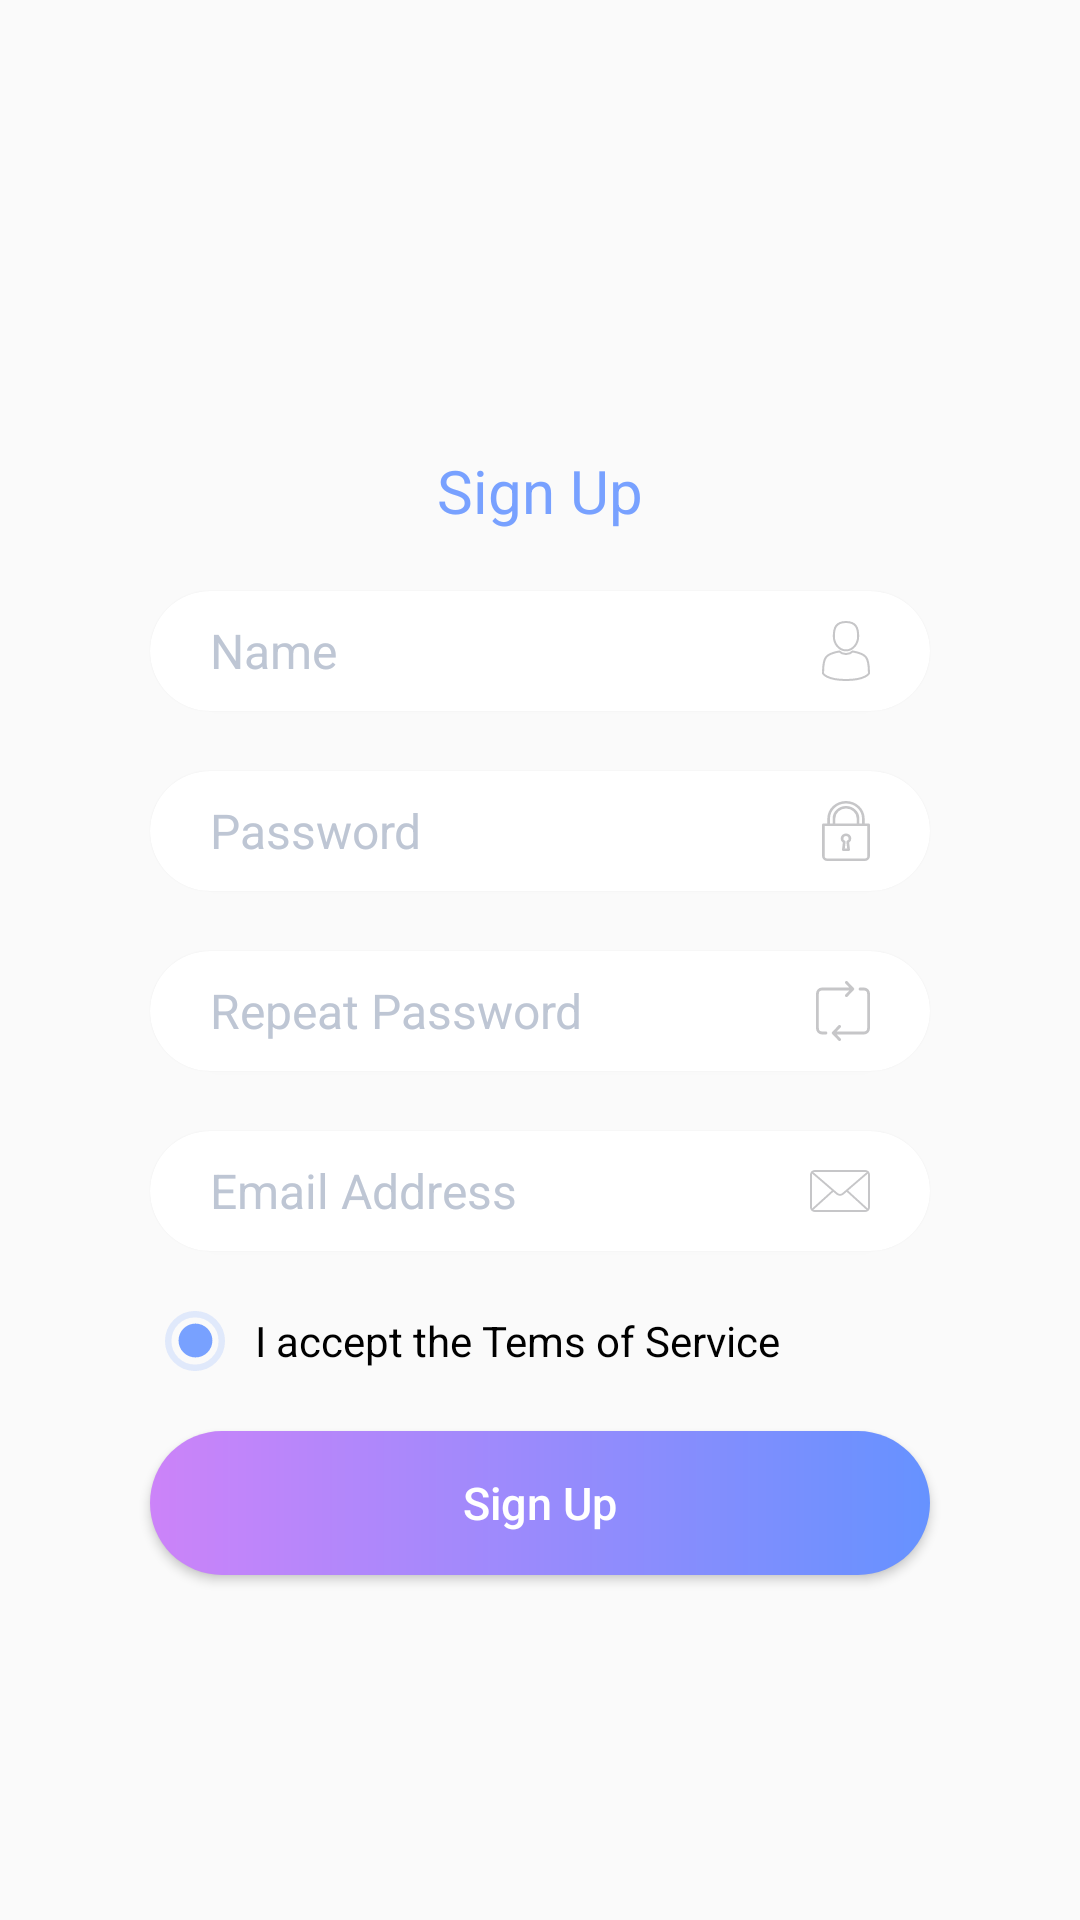

Reconstruct the res/layout file that produces this screen, plus the resources it refers to.
<!-- AndroidManifest.xml: application theme AppTheme -->
<!-- res/layout/fragment_register.xml -->
<?xml version="1.0" encoding="utf-8"?>
<androidx.core.widget.NestedScrollView xmlns:android="http://schemas.android.com/apk/res/android"
    xmlns:app="http://schemas.android.com/apk/res-auto"
    xmlns:tools="http://schemas.android.com/tools"
    android:layout_width="match_parent"
    android:layout_height="match_parent"
    android:overScrollMode="never">

    <androidx.constraintlayout.widget.ConstraintLayout
        android:layout_width="match_parent"
        android:layout_height="wrap_content">

        <TextView
            android:id="@+id/tvTitleSignUp"
            android:layout_width="wrap_content"
            android:layout_height="wrap_content"
            android:layout_gravity="center_horizontal"
            android:layout_marginTop="@dimen/size_150dp"
            android:text="@string/text_register"
            android:textColor="@color/colorMain"
            android:textSize="@dimen/size_20sp"
            app:layout_constraintEnd_toEndOf="parent"
            app:layout_constraintStart_toStartOf="parent"
            app:layout_constraintTop_toTopOf="parent" />

        <androidx.cardview.widget.CardView xmlns:card_view="http://schemas.android.com/apk/res-auto"
            android:id="@+id/cvName"
            android:layout_width="0dp"
            android:layout_height="@dimen/size_40dp"
            android:layout_gravity="center_horizontal"
            android:layout_marginStart="@dimen/size_50dp"
            android:layout_marginTop="@dimen/size_20dp"
            android:layout_marginEnd="@dimen/size_50dp"
            card_view:cardCornerRadius="@dimen/size_20dp"
            card_view:cardElevation="@dimen/size_1dp"
            card_view:cardPreventCornerOverlap="false"
            card_view:layout_constraintEnd_toEndOf="parent"
            card_view:layout_constraintStart_toStartOf="parent"
            card_view:layout_constraintTop_toBottomOf="@+id/tvTitleSignUp"
            tools:targetApi="lollipop">

            <EditText
                android:id="@+id/etName"
                android:layout_width="match_parent"
                android:layout_height="match_parent"
                android:background="@android:color/transparent"
                android:drawableEnd="@drawable/ic_man_user_bray"
                android:gravity="center_vertical"
                android:hint="@string/text_name"
                android:inputType="text"
                android:paddingStart="@dimen/size_20dp"
                android:paddingEnd="@dimen/size_20dp"
                android:textColor="@color/colorText"
                android:textColorHint="@color/colorHint"
                android:textSize="@dimen/size_16sp"
                tools:ignore="RtlSymmetry" />
        </androidx.cardview.widget.CardView>

        <androidx.cardview.widget.CardView xmlns:card_view="http://schemas.android.com/apk/res-auto"
            android:id="@+id/cvPassword"
            android:layout_width="0dp"
            android:layout_height="@dimen/size_40dp"
            android:layout_gravity="center_horizontal"
            android:layout_marginTop="@dimen/size_20dp"
            card_view:cardCornerRadius="@dimen/size_20dp"
            card_view:cardElevation="@dimen/size_1dp"
            card_view:cardPreventCornerOverlap="false"
            card_view:layout_constraintEnd_toEndOf="@+id/cvName"
            card_view:layout_constraintStart_toStartOf="@+id/cvName"
            card_view:layout_constraintTop_toBottomOf="@+id/cvName"
            tools:targetApi="lollipop">

            <EditText
                android:id="@+id/etPassword"
                android:layout_width="match_parent"
                android:layout_height="match_parent"
                android:background="@android:color/transparent"
                android:drawableEnd="@drawable/ic_lock"
                android:gravity="center_vertical"
                android:hint="@string/text_password"
                android:inputType="textPassword"
                android:paddingStart="@dimen/size_20dp"
                android:paddingEnd="@dimen/size_20dp"
                android:textColor="@color/colorText"
                android:textColorHint="@color/colorHint"
                android:textSize="@dimen/size_16sp"
                tools:ignore="RtlSymmetry" />
        </androidx.cardview.widget.CardView>

        <androidx.cardview.widget.CardView xmlns:card_view="http://schemas.android.com/apk/res-auto"
            android:id="@+id/cvRePassword"
            android:layout_width="@dimen/size_0dp"
            android:layout_height="@dimen/size_40dp"
            android:layout_gravity="center_horizontal"
            android:layout_marginTop="@dimen/size_20dp"
            card_view:cardCornerRadius="@dimen/size_20dp"
            card_view:cardElevation="@dimen/size_1dp"
            card_view:cardPreventCornerOverlap="false"
            card_view:layout_constraintEnd_toEndOf="@+id/cvPassword"
            card_view:layout_constraintStart_toStartOf="@+id/cvPassword"
            card_view:layout_constraintTop_toBottomOf="@+id/cvPassword"
            tools:targetApi="lollipop">

            <EditText
                android:id="@+id/etRePassword"
                android:layout_width="match_parent"
                android:layout_height="match_parent"
                android:background="@android:color/transparent"
                android:drawableEnd="@drawable/ic_repeat"
                android:gravity="center_vertical"
                android:hint="@string/text_re_password"
                android:inputType="textPassword"
                android:paddingStart="@dimen/size_20dp"
                android:paddingEnd="@dimen/size_20dp"
                android:textColor="@color/colorText"
                android:textColorHint="@color/colorHint"
                android:textSize="@dimen/size_16sp"
                tools:ignore="RtlSymmetry" />
        </androidx.cardview.widget.CardView>

        <androidx.cardview.widget.CardView xmlns:card_view="http://schemas.android.com/apk/res-auto"
            android:id="@+id/cvEmail"
            android:layout_width="@dimen/size_0dp"
            android:layout_height="@dimen/size_40dp"
            android:layout_gravity="center_horizontal"
            android:layout_marginTop="@dimen/size_20dp"
            card_view:cardCornerRadius="@dimen/size_20dp"
            card_view:cardElevation="@dimen/size_1dp"
            card_view:cardPreventCornerOverlap="false"
            card_view:layout_constraintEnd_toEndOf="@+id/cvRePassword"
            card_view:layout_constraintStart_toStartOf="@+id/cvRePassword"
            card_view:layout_constraintTop_toBottomOf="@+id/cvRePassword"
            tools:targetApi="lollipop">

            <EditText
                android:id="@+id/etEmail"
                android:layout_width="match_parent"
                android:layout_height="match_parent"
                android:background="@android:color/transparent"
                android:drawableEnd="@drawable/ic_mail"
                android:gravity="center_vertical"
                android:hint="@string/text_email_address"
                android:inputType="textEmailAddress"
                android:paddingStart="@dimen/size_20dp"
                android:paddingEnd="@dimen/size_20dp"
                android:textColor="@color/colorText"
                android:textColorHint="@color/colorHint"
                android:textSize="@dimen/size_16sp"
                tools:ignore="RtlSymmetry" />
        </androidx.cardview.widget.CardView>

        <RadioButton
            android:id="@+id/rbPromise"
            android:layout_width="@dimen/size_0dp"
            android:layout_height="match_parent"
            android:layout_marginStart="@dimen/size_5dp"
            android:layout_marginTop="@dimen/size_20dp"
            android:button="@drawable/checkbox_radio"
            android:buttonTint="@color/colorMain"
            android:checked="true"
            android:paddingStart="@dimen/size_10dp"
            android:text="@string/text_promise"
            app:layout_constraintEnd_toEndOf="@+id/cvEmail"
            app:layout_constraintStart_toStartOf="@+id/cvEmail"
            app:layout_constraintTop_toBottomOf="@+id/cvEmail"
            tools:ignore="RtlSymmetry"
            tools:targetApi="lollipop" />

        <Button
            android:id="@+id/btnSignIn"
            android:layout_width="@dimen/size_0dp"
            android:layout_height="wrap_content"
            android:layout_gravity="center_horizontal"
            android:layout_marginTop="@dimen/size_20dp"
            android:layout_marginBottom="@dimen/size_20dp"
            android:background="@drawable/gradient"
            android:text="@string/text_register"
            android:textAllCaps="false"
            android:textColor="@color/colorWhite"
            android:textSize="@dimen/size_15sp"
            app:layout_constraintEnd_toEndOf="@+id/cvEmail"
            app:layout_constraintStart_toStartOf="@+id/cvEmail"
            app:layout_constraintTop_toBottomOf="@+id/rbPromise" />

        <View
            android:layout_width="match_parent"
            android:layout_height="@dimen/size_20dp"
            app:layout_constraintTop_toBottomOf="@+id/btnSignIn" />
    </androidx.constraintlayout.widget.ConstraintLayout>
</androidx.core.widget.NestedScrollView>
<!-- resources referenced by this layout -->
<resources>
  <color name="colorHint">#BEC6D4</color>
  <color name="colorMain">#78A1FF</color>
  <color name="colorText">#464646</color>
  <color name="colorWhite">#FFFFFF</color>
  <dimen name="size_0dp">0dp</dimen>
  <dimen name="size_10dp">10dp</dimen>
  <dimen name="size_150dp">150dp</dimen>
  <dimen name="size_15sp">15sp</dimen>
  <dimen name="size_16sp">16sp</dimen>
  <dimen name="size_1dp">1dp</dimen>
  <dimen name="size_20dp">20dp</dimen>
  <dimen name="size_20sp">20sp</dimen>
  <dimen name="size_40dp">40dp</dimen>
  <dimen name="size_50dp">50dp</dimen>
  <dimen name="size_5dp">5dp</dimen>
  <!-- drawable checkbox_radio (drawable) -->
  <?xml version="1.0" encoding="utf-8"?>
  <selector xmlns:android="http://schemas.android.com/apk/res/android">
  
      <item android:drawable="@drawable/ic_radiouncheck" android:state_checked="false" />
      <item android:drawable="@drawable/ic_radiochecked" android:state_checked="true" />
  
  </selector>
  <!-- drawable gradient (drawable) -->
  <?xml version="1.0" encoding="utf-8"?>
  <shape xmlns:android="http://schemas.android.com/apk/res/android"
      android:shape="rectangle">
  
      <gradient
          android:angle="0"
          android:endColor="#6692FF"
          android:startColor="#CC83F9" />
      <corners android:radius="@dimen/size_40dp" />
  
  </shape>
  <string name="text_email_address">Email Address</string>
  <string name="text_name">Name</string>
  <string name="text_password">Password</string>
  <string name="text_promise">I accept the Tems of Service</string>
  <string name="text_re_password">Repeat Password</string>
  <string name="text_register">Sign Up</string>
  <style name="AppTheme" parent="Theme.AppCompat.Light.NoActionBar">
          
          <item name="colorPrimary">@color/colorPrimary</item>
          <item name="colorPrimaryDark">@color/colorPrimaryDark</item>
          <item name="colorAccent">@color/colorAccent</item>
      </style>
  <!-- drawable ic_radiouncheck (drawable) -->
  <vector xmlns:android="http://schemas.android.com/apk/res/android"
      android:width="20dp"
      android:height="20dp"
      android:viewportWidth="28"
      android:viewportHeight="28">
      <path
          android:pathData="M14,14m-12.5,0a12.5,12.5 0,1 1,25 0a12.5,12.5 0,1 1,-25 0"
          android:strokeAlpha="0.2"
          android:strokeWidth="3"
          android:fillColor="#00000000"
          android:strokeColor="#78a1ff"
          android:fillAlpha="0.2"/>
  </vector>
  <!-- drawable ic_radiochecked (drawable) -->
  <vector xmlns:android="http://schemas.android.com/apk/res/android"
      android:width="20dp"
      android:height="20dp"
      android:viewportWidth="28"
      android:viewportHeight="28">
      <path
          android:pathData="M14,14m-12.5,0a12.5,12.5 0,1 1,25 0a12.5,12.5 0,1 1,-25 0"
          android:strokeAlpha="0.2"
          android:strokeWidth="3"
          android:fillColor="#00000000"
          android:strokeColor="#78a1ff"
          android:fillAlpha="0.2"/>
      <path
          android:pathData="M14.223,5.871A7.9,7.9 0,1 1,6.323 13.771,7.9 7.9,0 0,1 14.223,5.871Z"
          android:fillColor="#78a1ff"/>
  </vector>
  <color name="colorPrimary">#6200EE</color>
  <color name="colorPrimaryDark">#78A1FF</color>
  <color name="colorAccent">#03DAC5</color>
</resources>
